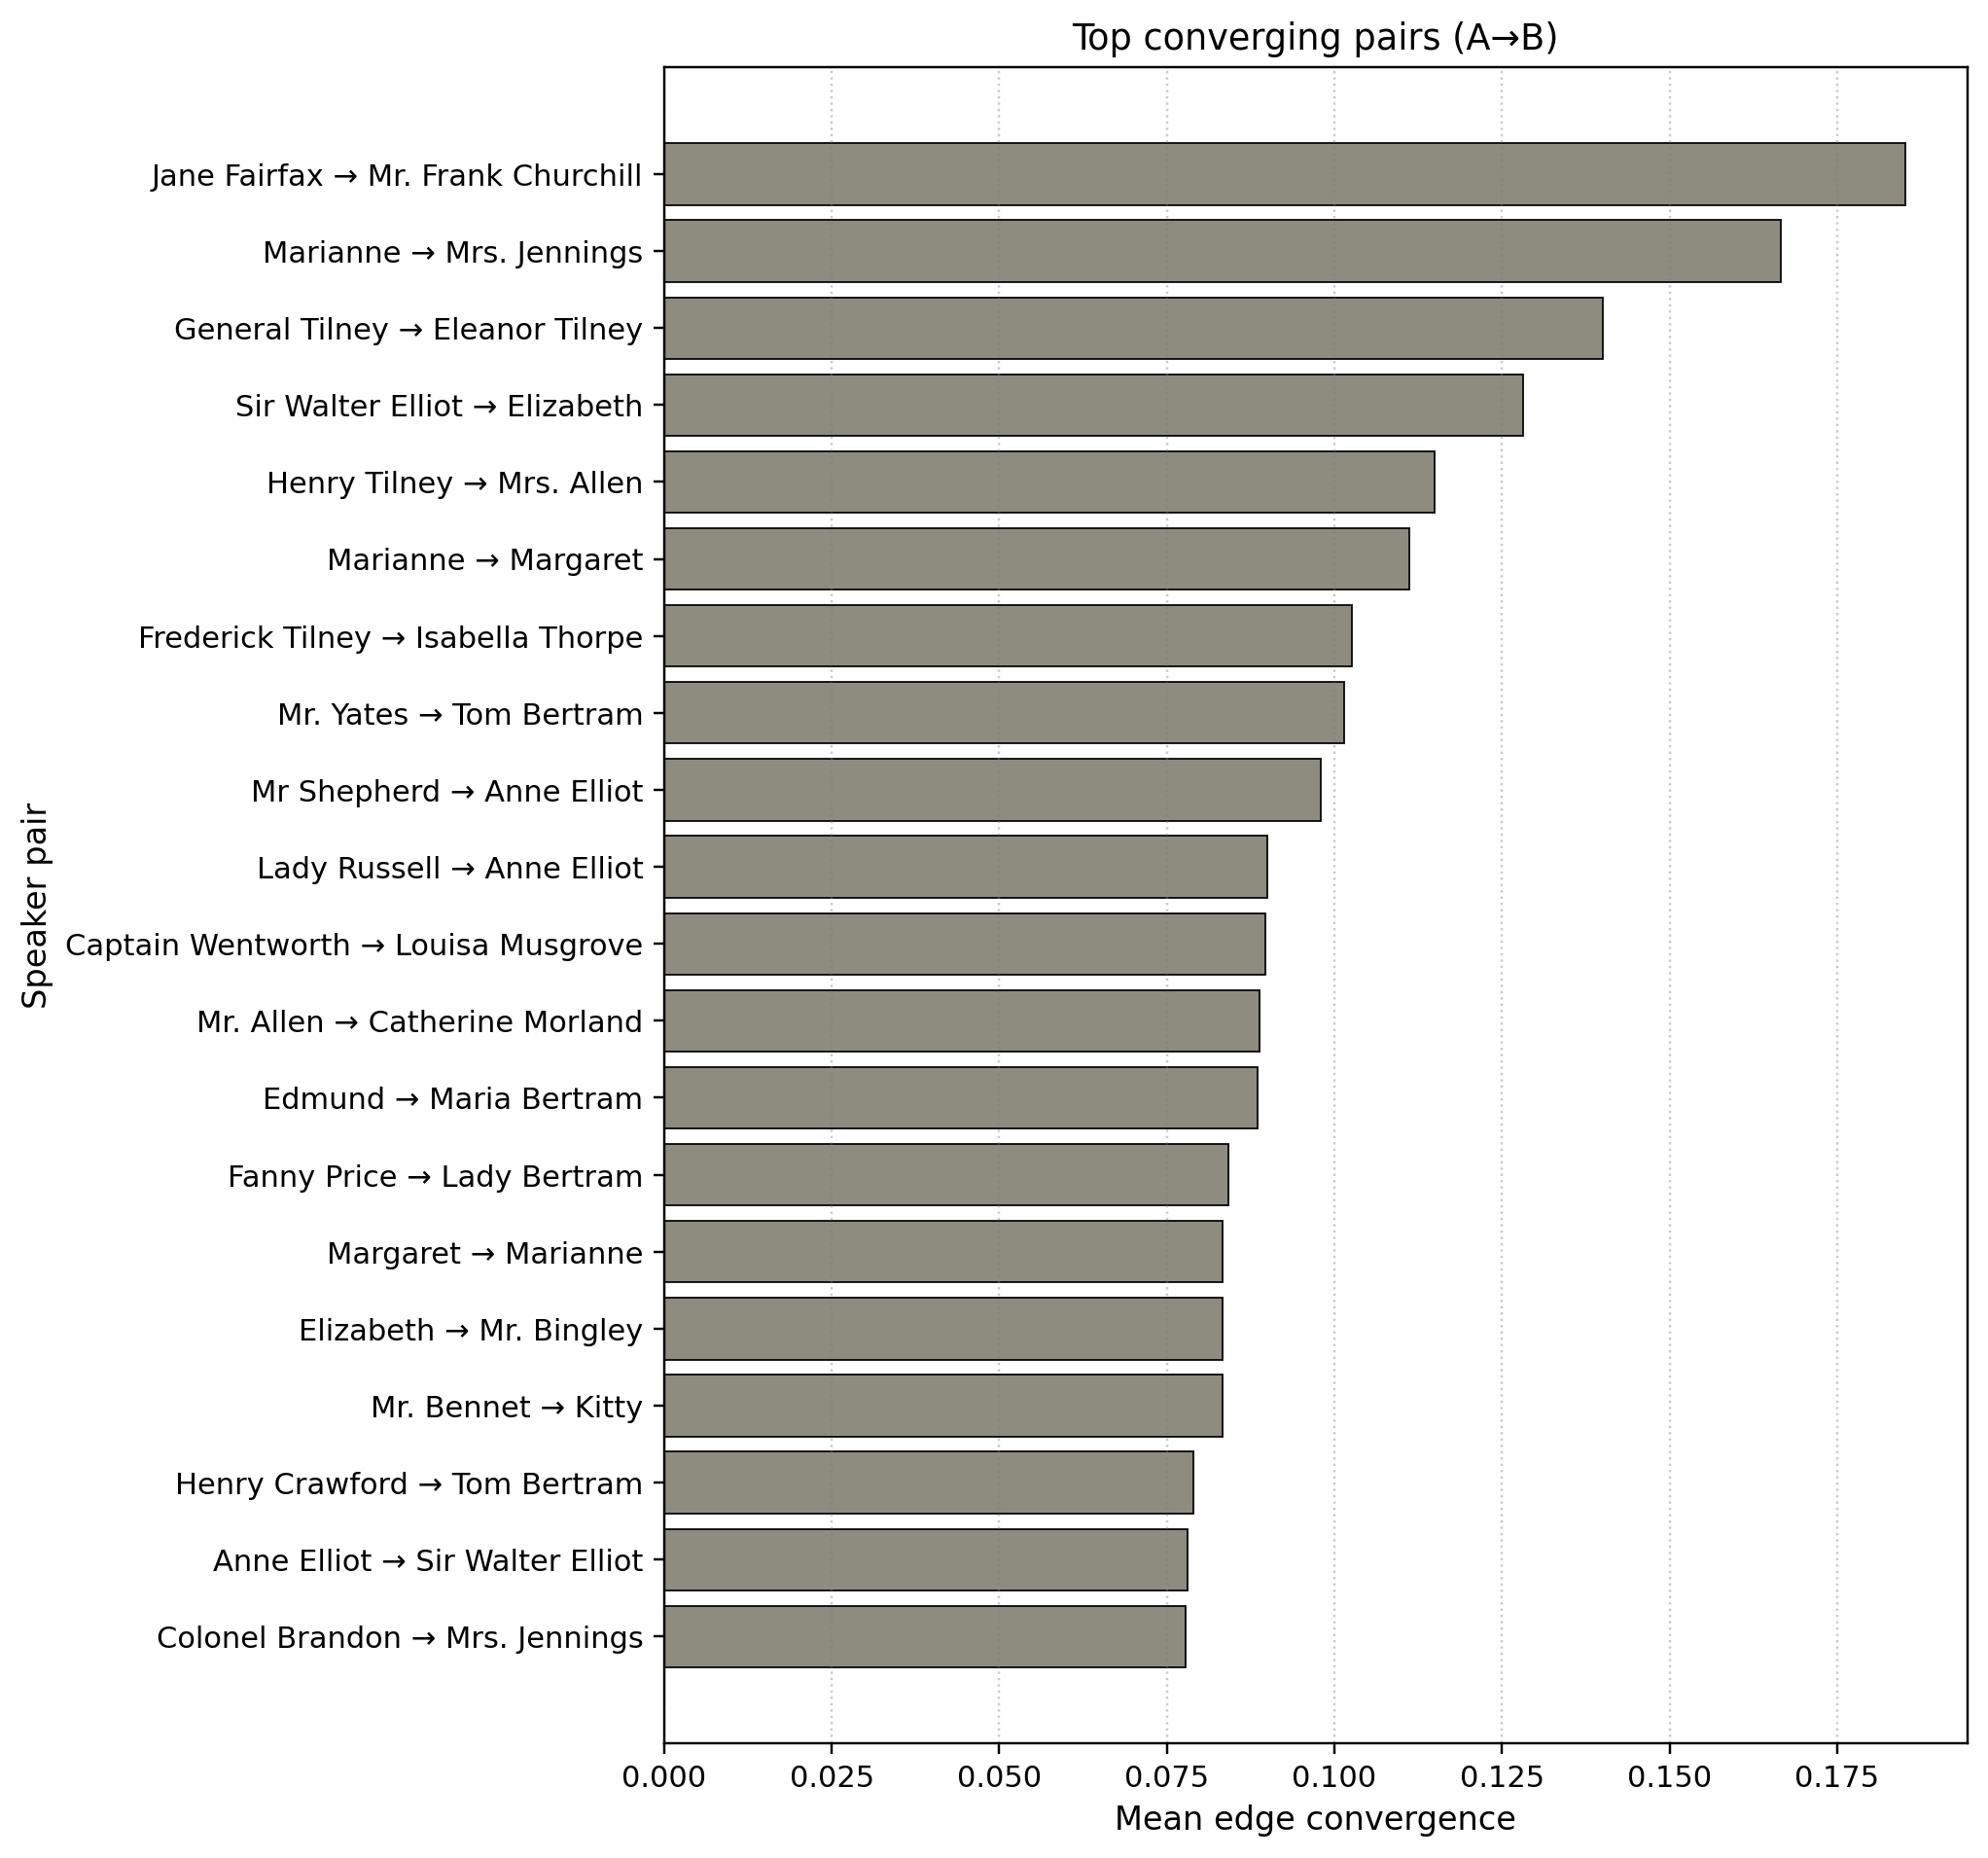

The table this chart was drawn from, first rows:
a_speaker, b_speaker, n_features, n_pairs, n_triggers_total, mean_conv, mean_conv_w, a_gender, a_category, b_gender, b_category
Jane Fairfax, Mr. Frank Churchill, 8, 3, 18, 0.2083, 0.1852, F, intermediate, M, major
Marianne, Mrs. Jennings, 2, 3, 4, 0.1667, 0.1667, F, major, F, intermediate
General Tilney, Eleanor Tilney, 7, 5, 20, 0.1714, 0.14, M, minor, F, intermediate
Sir Walter Elliot, Elizabeth, 6, 3, 13, 0.1389, 0.1282, M, intermediate, F, minor
Henry Tilney, Mrs. Allen, 8, 6, 29, 0.1792, 0.1149, M, major, F, intermediate
Marianne, Margaret, 7, 3, 15, 0.119, 0.1111, F, major, F, minor
Frederick Tilney, Isabella Thorpe, 6, 3, 13, 0.1111, 0.1026, F, minor, F, major
Mr. Yates, Tom Bertram, 9, 3, 23, 0.1296, 0.1014, M, minor, M, intermediate
Mr Shepherd, Anne Elliot, 7, 3, 17, 0.119, 0.09804, M, minor, F, major
Lady Russell, Anne Elliot, 9, 4, 25, 0.1204, 0.09, F, minor, F, major
Captain Wentworth, Louisa Musgrove, 9, 5, 29, 0.1278, 0.08966, M, major, F, minor
Mr. Allen, Catherine Morland, 6, 3, 15, 0.1111, 0.08889, M, minor, F, major
Edmund, Maria Bertram, 9, 6, 32, 0.1296, 0.08854, M, major, F, intermediate
Fanny Price, Lady Bertram, 5, 5, 19, 0.09333, 0.08421, F, major, F, intermediate
Margaret, Marianne, 5, 3, 12, 0.1, 0.08333, F, minor, F, major
Elizabeth, Mr. Bingley, 9, 6, 36, 0.1278, 0.08333, F, major, M, intermediate
Mr. Bennet, Kitty, 5, 3, 12, 0.1, 0.08333, M, intermediate, F, minor
Henry Crawford, Tom Bertram, 9, 5, 38, 0.1019, 0.07895, M, major, M, intermediate
Anne Elliot, Sir Walter Elliot, 9, 8, 40, 0.08519, 0.07812, F, major, M, intermediate
Colonel Brandon, Mrs. Jennings, 9, 9, 50, 0.08025, 0.07778, M, intermediate, F, intermediate
